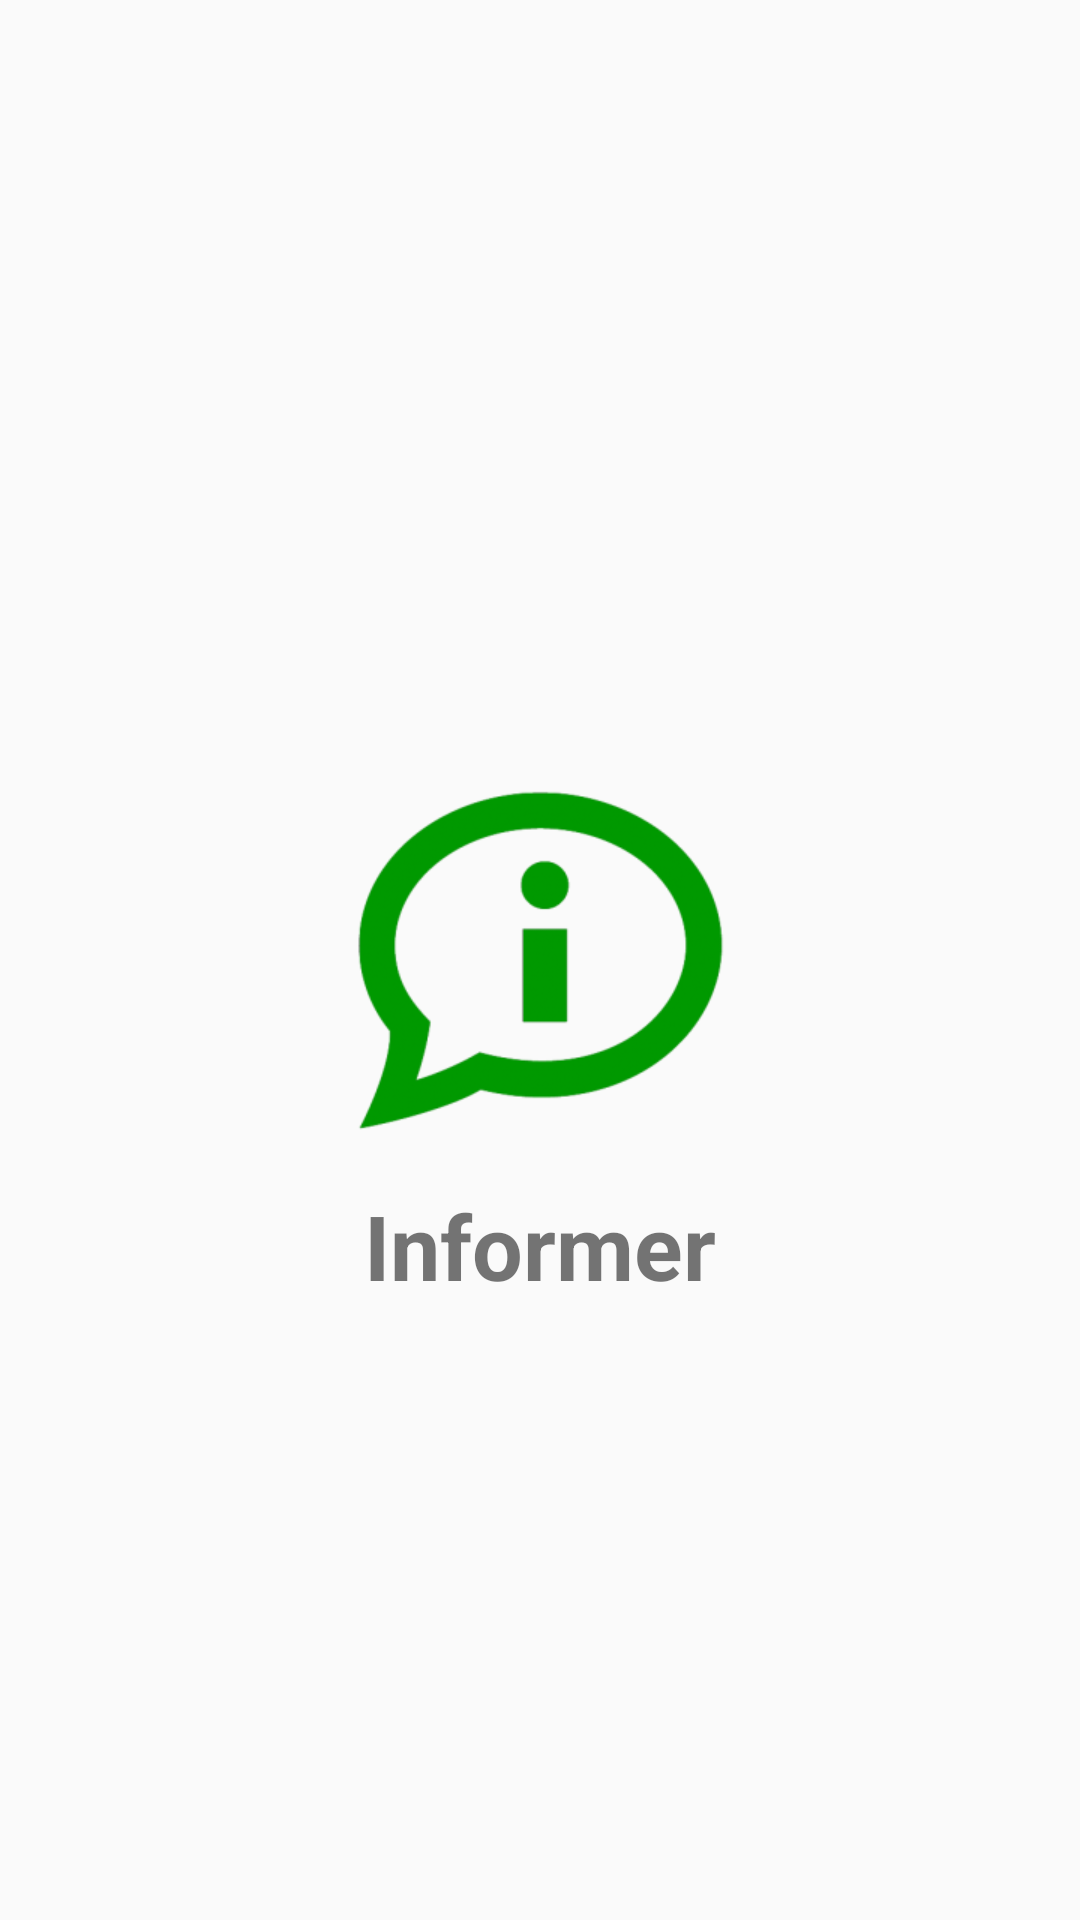

Layout XML and referenced resources for this Android screen:
<!-- AndroidManifest.xml: application theme AppTheme -->
<!-- res/layout/activity_splash_activity.xml -->
<?xml version="1.0" encoding="utf-8"?>
<androidx.constraintlayout.widget.ConstraintLayout xmlns:android="http://schemas.android.com/apk/res/android"
    xmlns:app="http://schemas.android.com/apk/res-auto"
    xmlns:tools="http://schemas.android.com/tools"
    android:layout_width="match_parent"
    android:layout_height="match_parent"
    tools:context="com.heartsun.informer.MainActivity">


    <ImageView
        android:src="@drawable/informer"
        android:id="@+id/logo"
        android:layout_width="150dp"
        android:layout_height="150dp"
        app:layout_constraintBottom_toBottomOf="parent"
        app:layout_constraintEnd_toEndOf="parent"
        app:layout_constraintStart_toStartOf="parent"
        app:layout_constraintTop_toTopOf="parent" />


    <TextView
        android:id="@+id/appname"
        android:layout_width="wrap_content"
        android:layout_height="wrap_content"
        android:text="Informer"
        android:textSize="30sp"
        android:textStyle="bold"
        app:layout_constraintEnd_toEndOf="parent"
        app:layout_constraintStart_toStartOf="parent"
        app:layout_constraintTop_toBottomOf="@+id/logo" />

</androidx.constraintlayout.widget.ConstraintLayout>
<!-- resources referenced by this layout -->
<resources>
  <!-- drawable informer: png bitmap (drawable, 17345 bytes) -->
  <style name="AppTheme" parent="Theme.AppCompat.Light.DarkActionBar">
          
          <item name="colorPrimary">@color/colorPrimary</item>
          <item name="colorPrimaryDark">@color/colorPrimaryDark</item>
          <item name="colorAccent">@color/colorAccent</item>
      </style>
  <color name="colorPrimary">#008f11</color>
  <color name="colorPrimaryDark">#303F9F</color>
  <color name="colorAccent">#008f11</color>
</resources>
